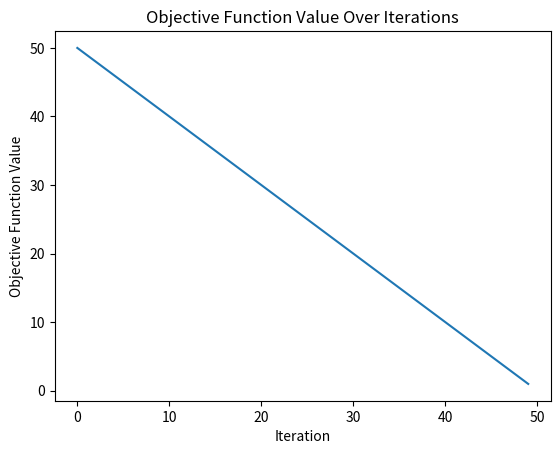

Source code (Python):
import math
import random

from matplotlib import pyplot as plt


def objective_function(target, current):
    """
    Calculate the sum of absolute differences between the target and current images.

    Parameters:
    target (list of list of int): The target binary image matrix.
    current (list of list of int): The current binary image matrix.

    Returns:
    int: The sum of absolute differences between corresponding pixels of the target and current images.
    """
    assert (len(target) == len(current)
            and all(len(row_t) == len(row_c)
                    for row_t, row_c in
                    zip(target, current))), "Target and current images must have the same dimensions"
    return sum(abs(t - c) for row_t, row_c in zip(target, current) for t, c in zip(row_t, row_c))


def random_matrix(width, height):
    """
    Generate a random binary matrix of specified dimensions.

    Parameters:
    width (int): Width of the matrix.
    height (int): Height of the matrix.

    Returns:
    list of list of int: A randomly generated binary matrix with given dimensions.
    """
    assert width > 0 and height > 0, "Width and height must be positive integers"
    return [[random.randint(0, 1) for _ in range(width)] for _ in range(height)]


def flip_pixel(image, x, y):
    """
    Flip the value of a pixel in the image at the specified coordinates.

    Parameters:
    image (list of list of int): The binary image matrix.
    x (int): X-coordinate of the pixel to flip.
    y (int): Y-coordinate of the pixel to flip.

    Returns:
    list of list of int: A new image matrix with the specified pixel flipped.
    """
    assert 0 <= x < len(image[0]) and 0 <= y < len(image), "x and y must be within the bounds of the image"
    new_image = [row[:] for row in image]
    new_image[y][x] = 1 - new_image[y][x]
    return new_image


def print_image(image):
    """
    Print the binary image to the console.

    Parameters:
    image (list of list of int): The binary image matrix to be printed.
    """
    for row in image:
        for pixel in row:
            print('1' if pixel == 1 else ' ', end='')
        print()
    print()


def visualazing_image(scores):
    """
    Plot the evolution of the objective function values over iterations.

    This function takes a list of scores (objective function values) and plots them against the iteration number.
    It is used to visualize the performance of the simulated annealing algorithm over time, showing how the
    objective function value changes as the algorithm progresses.

    Parameters:
    scores (list of int): A list of integer scores representing the objective function values at each iteration.

    Returns:
    None: This function does not return anything but displays a matplotlib plot.
    """
    plt.plot(scores)
    plt.xlabel('Iteration')
    plt.ylabel('Objective Function Value')
    plt.title('Objective Function Value Over Iterations')
    plt.show()


def simulated_annealing(target,
                        width,
                        height,
                        max_iterations=1000,
                        initial_temp=10,
                        ):
    """
    Perform the simulated annealing algorithm to find an image matrix similar to the target.

    Parameters:
    target (list of list of int): The target binary image matrix.
    width (int): Width of the image matrix.
    height (int): Height of the image matrix.
    max_iterations (int): The maximum number of iterations to run the algorithm.
    initial_temp (float): The initial temperature for the annealing process.

    Returns:
    tuple:
        - list of list of int: The best image matrix found.
        - int: The score of the best image.
        - list of int: The scores of the best image over iterations.
    """
    assert all(len(row) == width for row in
               target), "All rows in the target image must have the same width as the specified width"
    assert len(target) == height, "The height of the target image must match the specified height"
    assert max_iterations > 0, "Max iterations must be a positive integer"
    assert initial_temp > 0, "Initial temperature must be positive"

    current_image = random_matrix(width, height)
    current_score = objective_function(target, current_image)
    best_image = current_image
    best_score = current_score
    scores = []
    temp = initial_temp

    for iteration in range(max_iterations):
        x, y = random.randint(0, width - 1), random.randint(0, height - 1)
        candidate_image = flip_pixel(current_image, x, y)
        candidate_score = objective_function(target, candidate_image)

        if candidate_score < best_score:
            best_image, best_score = candidate_image, candidate_score
            scores.append(current_score)

        difference = candidate_score - current_score
        t = temp / float(iteration + 1)
        metropolis = math.exp(-difference / t)

        if difference < 0 or random.random() < metropolis:
            current_image, current_score = candidate_image, candidate_score

        print(f'Iteration number {iteration}: Best eval = {best_score}')
        print_image(best_image)

    return best_image, best_score, scores


# Set a random seed for reproducibility
random.seed(1)

# Define a target image as a 10x10 binary matrix
target_image = [
    [0, 0, 0, 0, 0, 0, 0, 0, 0, 0],
    [0, 1, 1, 1, 1, 1, 1, 1, 1, 0],
    [0, 1, 0, 0, 0, 0, 0, 0, 1, 0],
    [0, 1, 0, 1, 0, 0, 1, 0, 1, 0],
    [0, 1, 0, 0, 0, 0, 0, 0, 1, 0],
    [0, 1, 0, 1, 0, 0, 1, 0, 1, 0],
    [0, 1, 0, 1, 1, 1, 1, 0, 1, 0],
    [0, 1, 0, 0, 0, 0, 0, 0, 1, 0],
    [0, 1, 1, 1, 1, 1, 1, 1, 1, 0],
    [0, 0, 0, 0, 0, 0, 0, 0, 0, 0]
]

# Extract width and height from the target image
width, height = len(target_image[0]), len(target_image)

# Execute the simulated annealing algorithm
final_image, final_score, scores = simulated_annealing(target_image, width, height)

# Display the final results
print('Final image:')
print_image(final_image)
print('Final score:', final_score)

# Plot the evolution of the objective function over iterations
visualazing_image(scores)
